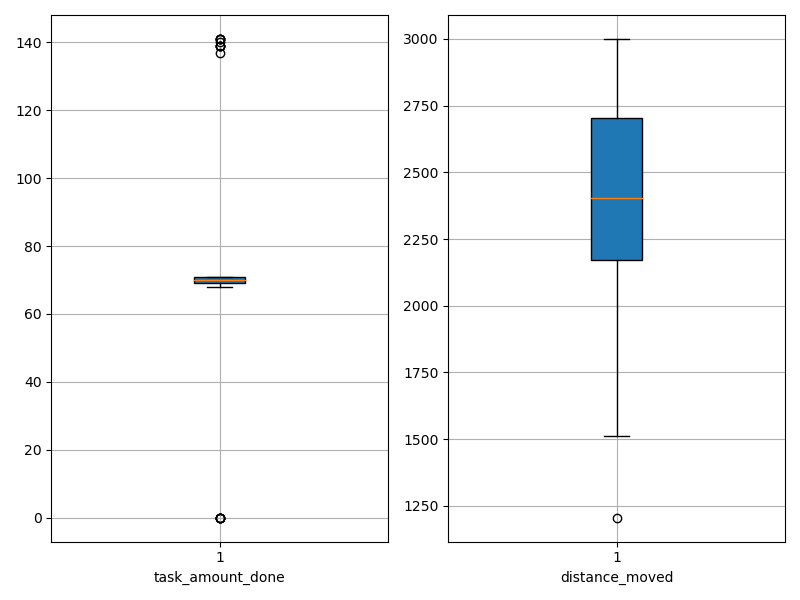

Values plotted in this chart, from the file beside it:
agent_id, task_amount_done, distance_moved
0, 137.0, 2125
1, 71.0, 2063
2, 70.0, 2698
3, 70.0, 1868
4, 70.0, 2624
5, 141.0, 2342
6, 71.0, 1512
7, 0.0, 2268
8, 69.0, 2759
9, 139.0, 2193
10, 71.0, 2704
11, 139.0, 2516
12, 71.0, 2202
13, 70.0, 2117
14, 70.0, 1946
15, 70.0, 2674
16, 69.0, 2170
17, 69.0, 2425
18, 71.0, 2888
19, 69.0, 2094
20, 139.0, 2256
21, 71.0, 2180
22, 0.0, 2061
23, 71.0, 2881
24, 0.0, 3000
25, 141.0, 2220
26, 71.0, 2795
27, 141.0, 2473
28, 70.0, 2627
29, 71.0, 2832
30, 71.0, 2743
31, 70.0, 2388
32, 0.0, 2756
33, 70.0, 1958
34, 68.0, 2655
35, 141.0, 2330
36, 71.0, 2421
37, 71.0, 2847
38, 139.0, 1804
39, 0.0, 2533
40, 0.0, 2783
41, 71.0, 2276
42, 69.0, 2251
43, 70.0, 2861
44, 69.0, 1205
45, 70.0, 2805
46, 70.0, 2553
47, 69.0, 2535
48, 69.0, 2053
49, 140.0, 2345
